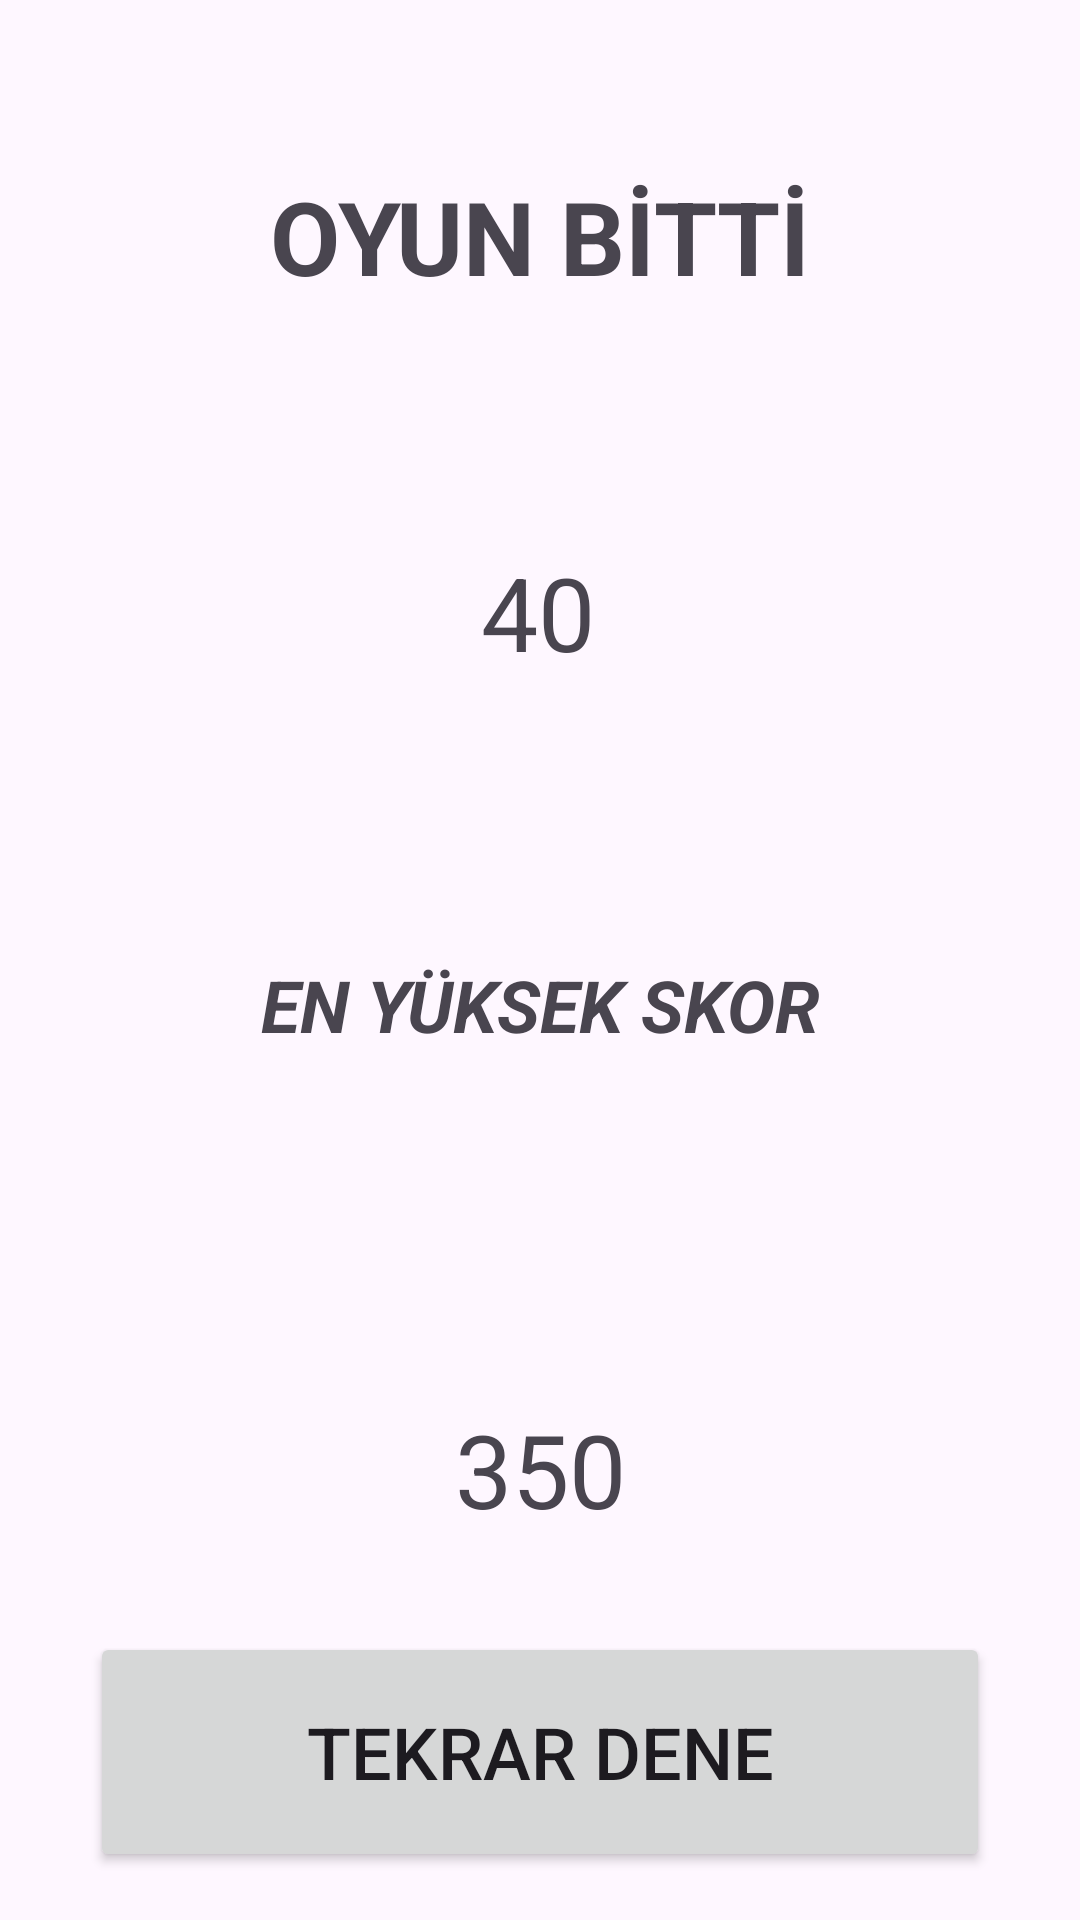

Layout XML and referenced resources for this Android screen:
<!-- AndroidManifest.xml: application theme Theme.CryptoGame -->
<!-- res/layout/activity_sonuc_ekrani.xml -->
<?xml version="1.0" encoding="utf-8"?>
<layout xmlns:android="http://schemas.android.com/apk/res/android"
    xmlns:app="http://schemas.android.com/apk/res-auto"
    xmlns:tools="http://schemas.android.com/tools">
<androidx.constraintlayout.widget.ConstraintLayout
    android:layout_width="match_parent"
    android:layout_height="match_parent"
    tools:context=".SonucEkraniActivity">

    <TextView
        android:id="@+id/textView4"
        android:layout_width="wrap_content"
        android:layout_height="wrap_content"
        android:layout_marginTop="56dp"
        android:text="OYUN BİTTİ"
        android:textSize="34sp"
        android:textStyle="bold"
        app:layout_constraintEnd_toEndOf="parent"
        app:layout_constraintHorizontal_bias="0.5"
        app:layout_constraintStart_toStartOf="parent"
        app:layout_constraintTop_toTopOf="parent" />

    <TextView
        android:id="@+id/textViewTotalScore"
        android:layout_width="wrap_content"
        android:layout_height="wrap_content"
        android:layout_marginTop="80dp"
        android:text="40"
        android:textSize="34sp"
        app:layout_constraintEnd_toEndOf="parent"
        app:layout_constraintHorizontal_bias="0.498"
        app:layout_constraintStart_toStartOf="parent"
        app:layout_constraintTop_toBottomOf="@+id/textView4" />

    <TextView
        android:id="@+id/textView6"
        android:layout_width="wrap_content"
        android:layout_height="wrap_content"
        android:layout_marginTop="92dp"
        android:text="EN YÜKSEK SKOR"
        android:textSize="24sp"
        android:textStyle="bold|italic"
        app:layout_constraintEnd_toEndOf="parent"
        app:layout_constraintStart_toStartOf="parent"
        app:layout_constraintTop_toBottomOf="@+id/textViewTotalScore" />

    <TextView
        android:id="@+id/textViewHighScore"
        android:layout_width="wrap_content"
        android:layout_height="wrap_content"
        android:layout_marginTop="116dp"
        android:text="350"
        android:textSize="34sp"
        app:layout_constraintEnd_toEndOf="parent"
        app:layout_constraintStart_toStartOf="parent"
        app:layout_constraintTop_toBottomOf="@+id/textView6" />

    <Button
        android:id="@+id/buttonAgain"
        android:layout_width="300dp"
        android:layout_height="80dp"
        android:layout_marginBottom="16dp"
        android:text="TEKRAR DENE"
        android:textSize="24sp"
        app:layout_constraintBottom_toBottomOf="parent"
        app:layout_constraintEnd_toEndOf="parent"
        app:layout_constraintHorizontal_bias="0.5"
        app:layout_constraintStart_toStartOf="parent" />
</androidx.constraintlayout.widget.ConstraintLayout>
</layout>
<!-- resources referenced by this layout -->
<resources>
  <style name="Theme.CryptoGame" parent="Base.Theme.CryptoGame" />
  <style name="Base.Theme.CryptoGame" parent="Theme.Material3.DayNight.NoActionBar">
          
          
      </style>
</resources>
